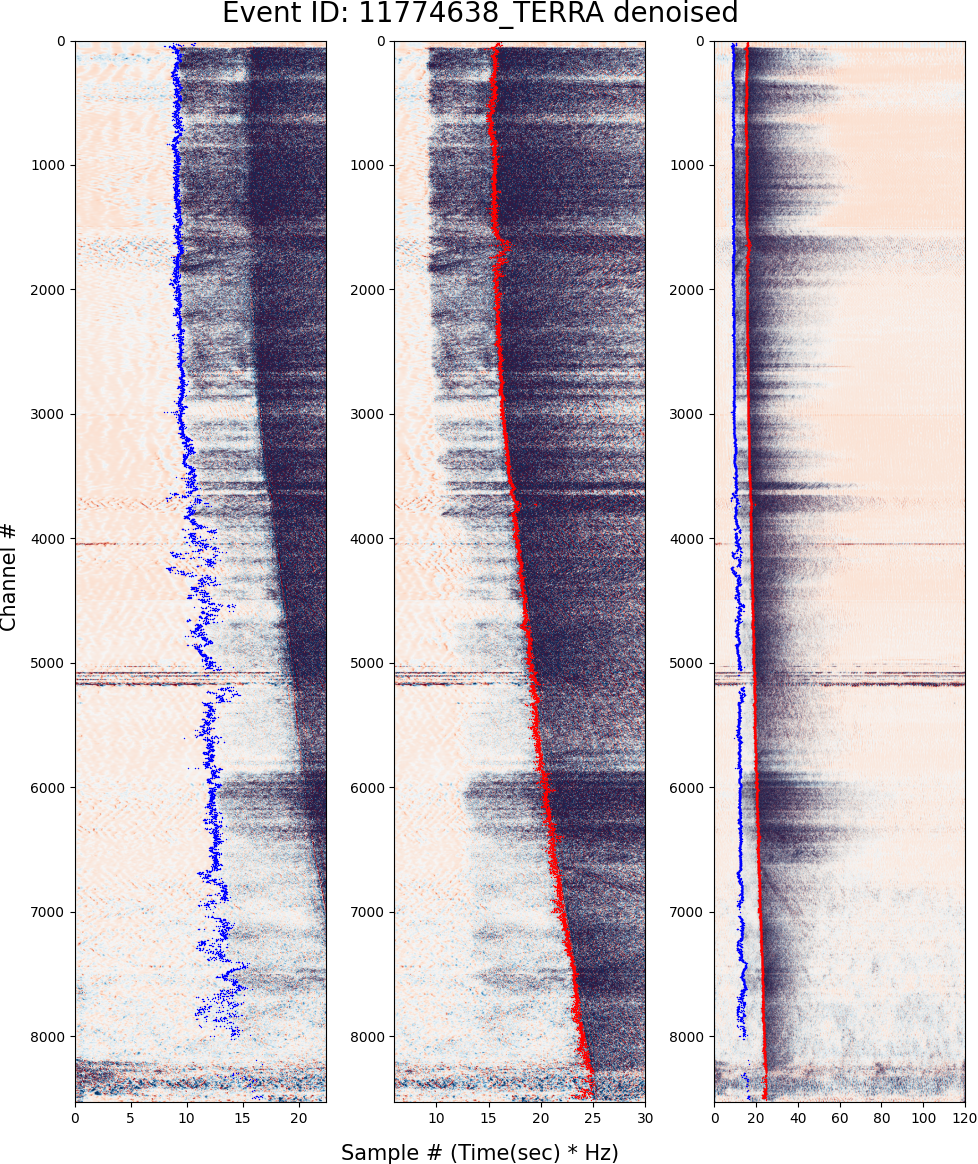

The file beside this chart, header and first rows:
p_pick_sec, s_pick_sec, denoised_channels
nan, 15.96, 0.0
nan, 16.02, 1.0
nan, nan, 2.0
nan, 15.8, 3.0
nan, 15.98, 4.0
nan, 15.72, 5.0
nan, 15.68, 6.0
nan, 15.82, 7.0
nan, 16.18, 8.0
nan, 16.18, 9.0
nan, nan, 10.0
nan, nan, 11.0
nan, nan, 12.0
nan, nan, 13.0
nan, nan, 14.0
nan, nan, 15.0
nan, nan, 16.0
nan, nan, 17.0
nan, nan, 18.0
nan, 16.02, 19.0
10.72, 15.86, 20.0
10.66, 15.9, 21.0
nan, 15.8, 22.0
8.82, 15.88, 23.0
nan, 15.88, 24.0
nan, 15.76, 25.0
nan, 16.04, 26.0
9.08, nan, 27.0
9.2, 15.78, 28.0
9.08, nan, 29.0
9.02, nan, 30.0
10.5, nan, 31.0
10.4, 15.92, 32.0
10.66, 16.02, 33.0
10.58, 16.02, 34.0
10.52, 15.82, 35.0
9.28, 16.26, 36.0
9.4, 15.78, 37.0
9.68, 16.2, 38.0
9.24, 15.78, 39.0
8.74, 15.76, 40.0
8.38, 15.62, 41.0
8.02, nan, 42.0
7.96, nan, 43.0
8.52, 15.72, 44.0
8.84, nan, 45.0
9.48, nan, 46.0
8.84, 15.66, 47.0
8.82, 16.06, 48.0
8.74, nan, 49.0
nan, nan, 50.0
8.38, 15.5, 51.0
8.56, 15.26, 52.0
8.84, 15.46, 53.0
8.92, 15.56, 54.0
8.7, 15.32, 55.0
8.84, 15.52, 56.0
8.7, 15.36, 57.0
8.72, 15.46, 58.0
8.8, 15.42, 59.0
... 8,470 more rows
